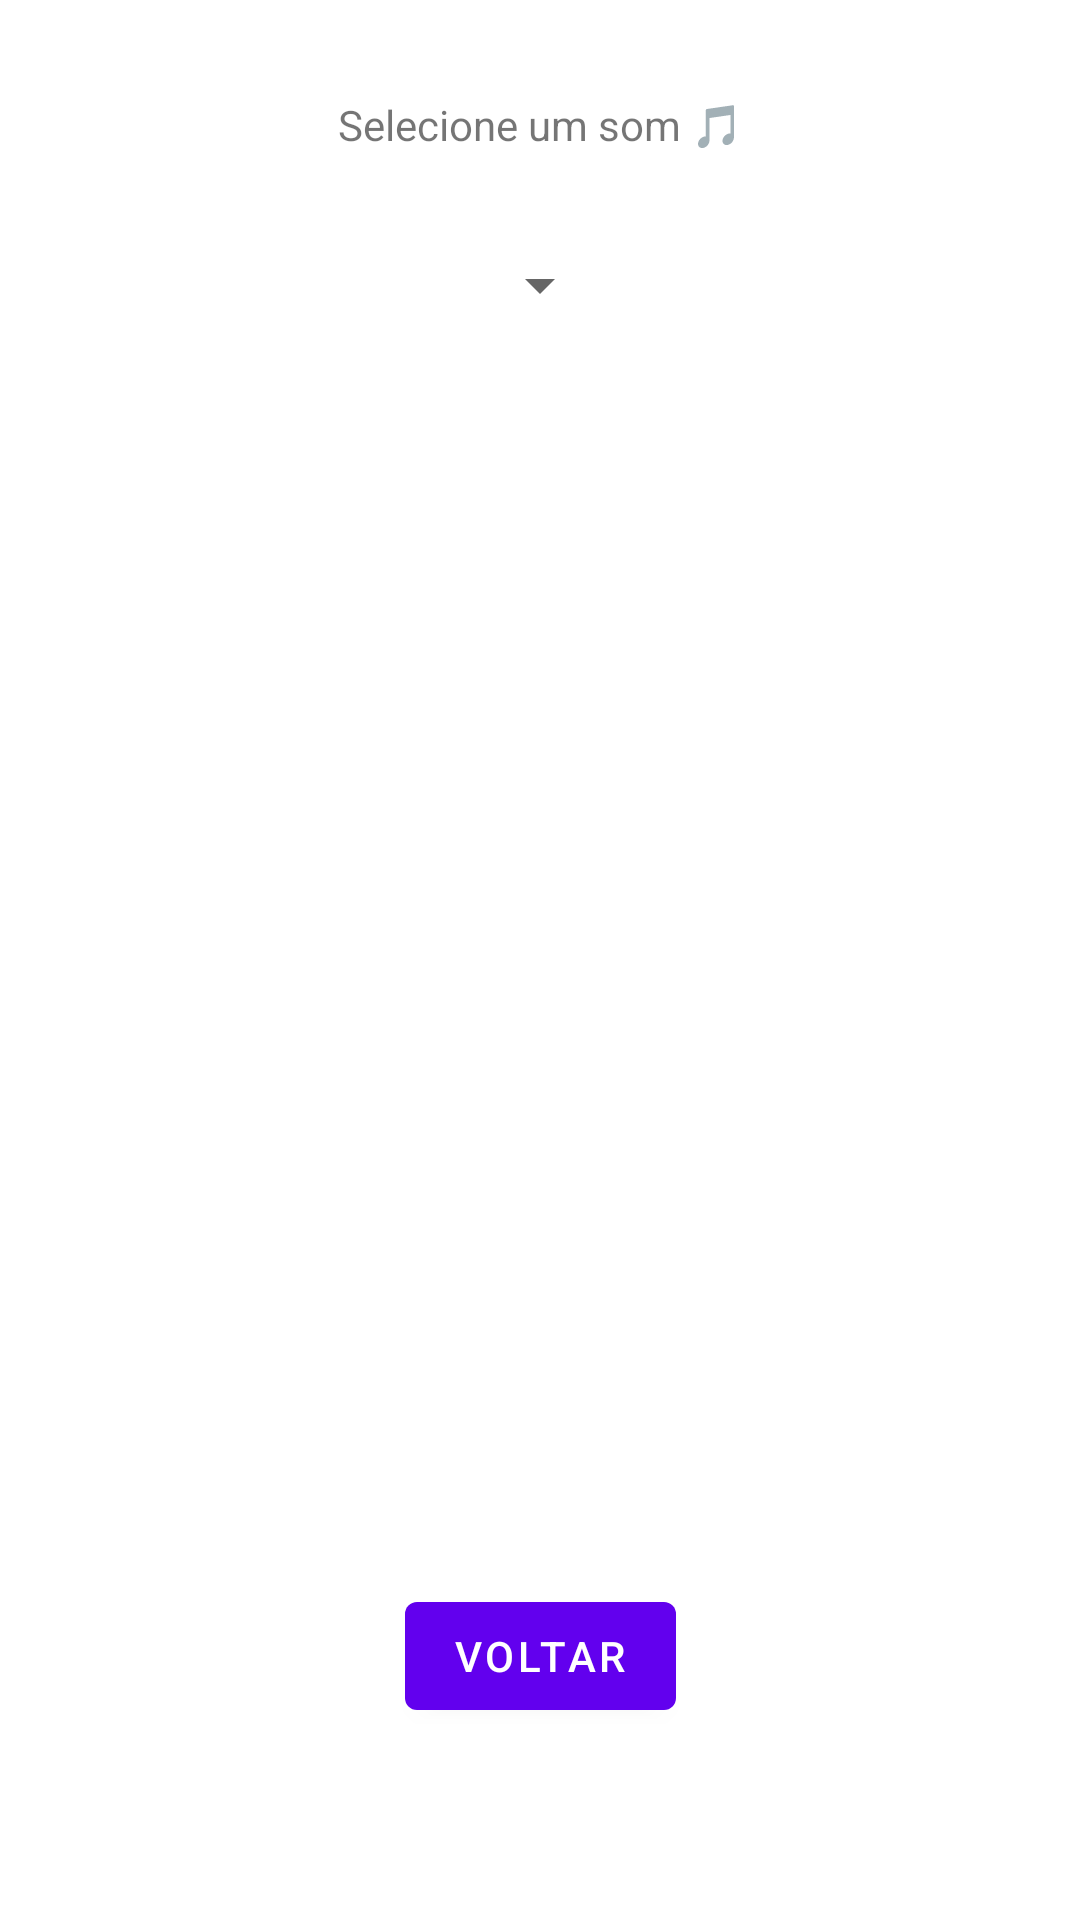

Produce the Android XML layout that renders to this screen, including the resource entries it uses.
<!-- AndroidManifest.xml: application theme Theme.TrabalhoUmMobile -->
<!-- res/layout/fragment_second.xml -->
<?xml version="1.0" encoding="utf-8"?>
<androidx.constraintlayout.widget.ConstraintLayout xmlns:android="http://schemas.android.com/apk/res/android"
    xmlns:app="http://schemas.android.com/apk/res-auto"
    xmlns:tools="http://schemas.android.com/tools"
    android:layout_width="match_parent"
    android:layout_height="match_parent"
    tools:context=".SecondFragment">

    <TextView
        android:id="@+id/textview_second"
        android:layout_width="wrap_content"
        android:layout_height="wrap_content"
        android:layout_marginTop="32dp"
        android:text="@string/hello_second_fragment"
        app:layout_constraintEnd_toEndOf="parent"
        app:layout_constraintHorizontal_bias="0.5"
        app:layout_constraintStart_toStartOf="parent"
        app:layout_constraintTop_toTopOf="parent" />



    <Spinner
        android:id="@+id/spinner"
        android:layout_width="wrap_content"
        android:layout_height="wrap_content"
        android:layout_marginTop="32dp"
        app:layout_constraintEnd_toEndOf="parent"
        app:layout_constraintStart_toStartOf="parent"
        app:layout_constraintTop_toBottomOf="@+id/textview_second" />

    <Button
        android:id="@+id/button_second"
        android:layout_width="wrap_content"
        android:layout_height="wrap_content"
        android:layout_marginBottom="64dp"
        android:text="@string/previous"
        app:layout_constraintBottom_toBottomOf="parent"
        app:layout_constraintEnd_toEndOf="parent"
        app:layout_constraintStart_toStartOf="parent" />

</androidx.constraintlayout.widget.ConstraintLayout>
<!-- resources referenced by this layout -->
<resources>
  <string name="hello_second_fragment">Selecione um som 🎵</string>
  <string name="previous">Voltar</string>
  <style name="Theme.TrabalhoUmMobile" parent="Theme.MaterialComponents.DayNight.DarkActionBar">
          
          <item name="colorPrimary">@color/purple_500</item>
          <item name="colorPrimaryVariant">@color/purple_700</item>
          <item name="colorOnPrimary">@color/white</item>
          
          <item name="colorSecondary">@color/teal_200</item>
          <item name="colorSecondaryVariant">@color/teal_700</item>
          <item name="colorOnSecondary">@color/black</item>
          
          <item name="android:statusBarColor" tools:targetApi="l">?attr/colorPrimaryVariant</item>
          
      </style>
  <!-- not gathered from this repository: default colours our renderer supplied (Android Studio template values) -->
  <color name="purple_500">#FF6200EE</color>
  <color name="purple_700">#FF3700B3</color>
  <color name="teal_200">#FF03DAC5</color>
  <color name="teal_700">#FF018786</color>
  <color name="black">#FF000000</color>
  <color name="white">#FFFFFFFF</color>
</resources>
